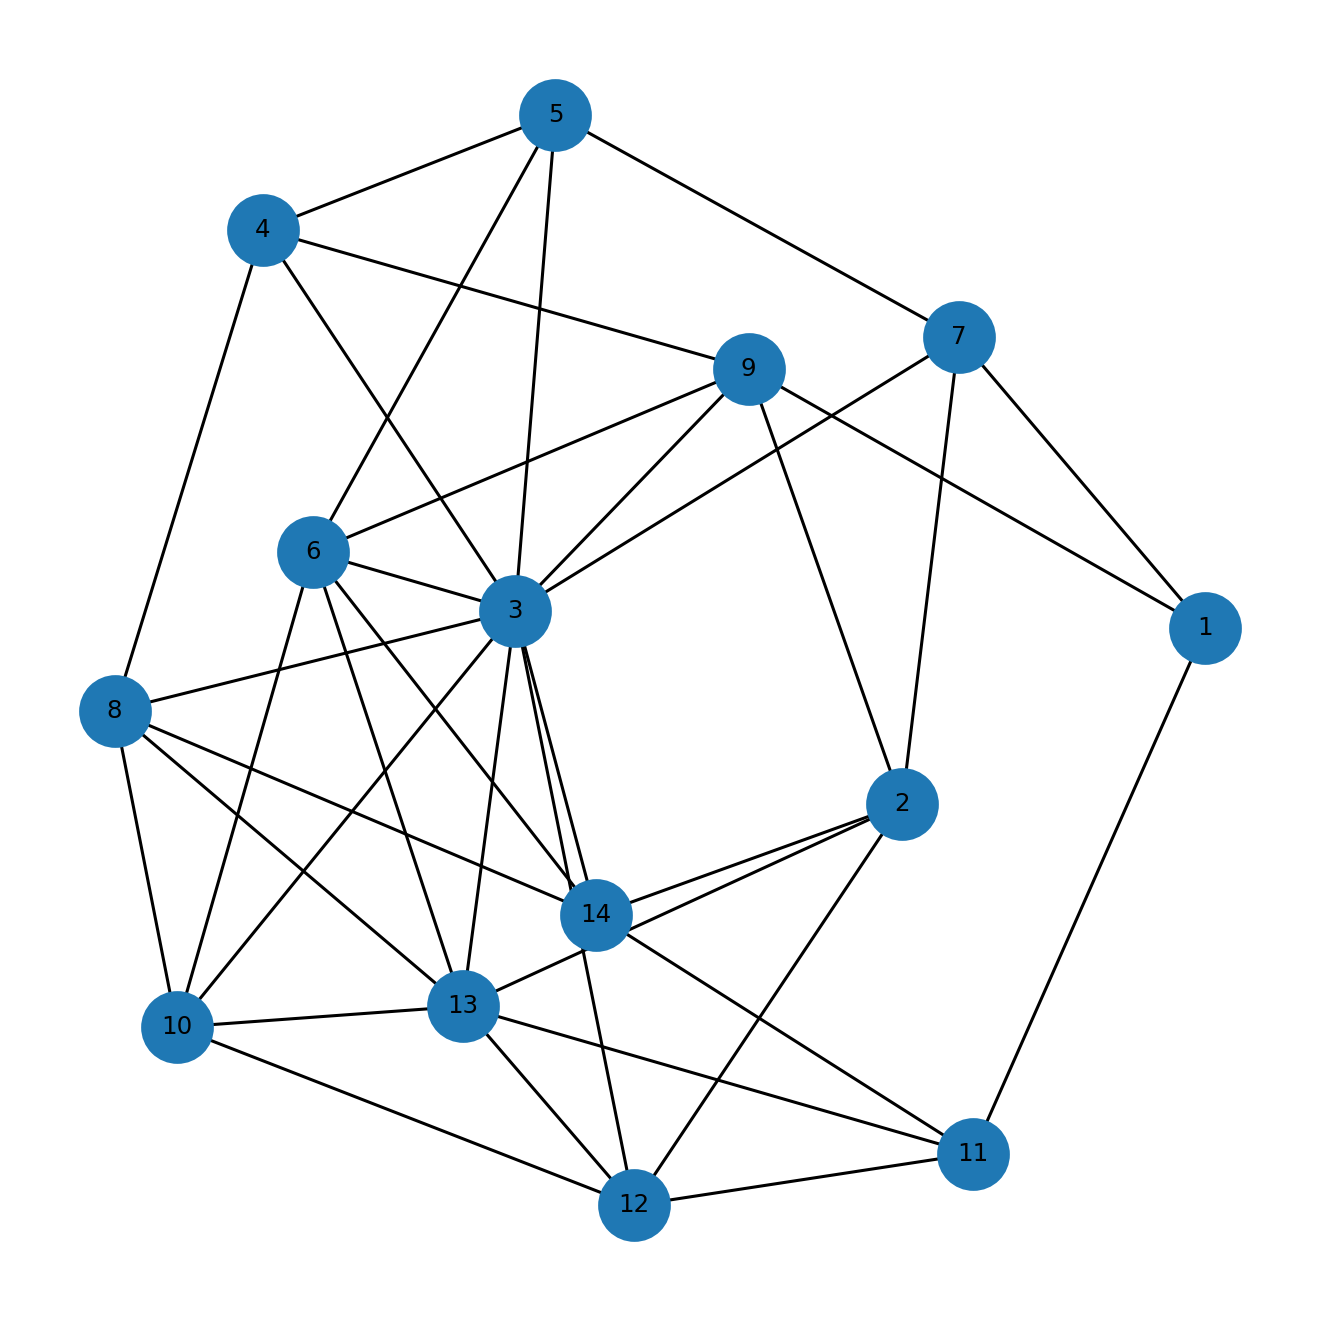

Values plotted in this chart, from the file beside it:
u, v, kind, ox, oy, x_rel, y_rel
1, 7, proper, 2.0, 3.0, contains, inside
1, 9, proper, 2.0, 3.0, contains, inside
1, 11, proper, 1.0, 1.0, overlap, contains
2, 7, proper, 2.0, 4.0, contains, overlap
2, 9, proper, 2.0, 5.0, contains, inside
2, 12, proper, 3.0, 3.0, contains, overlap
2, 13, proper, 3.0, 1.0, contains, overlap
2, 14, proper, 1.0, 2.0, contains, overlap
3, 4, proper, 8.0, 4.0, contains, contains
3, 5, proper, 3.0, 10.0, contains, overlap
3, 6, proper, 20.0, 1.0, contains, contains
3, 7, proper, 2.0, 1.0, contains, overlap
3, 8, proper, 15.0, 1.0, contains, contains
3, 9, proper, 2.0, 6.0, contains, overlap
3, 10, proper, 5.0, 13.0, contains, inside
3, 12, proper, 3.0, 2.0, contains, overlap
3, 13, proper, 3.0, 11.0, contains, overlap
3, 14, proper, 1.0, 12.0, contains, overlap
4, 5, proper, 3.0, 4.0, contains, inside
4, 8, proper, 2.0, 1.0, overlap, contains
4, 9, proper, 1.0, 1.0, overlap, overlap
5, 6, proper, 2.0, 1.0, overlap, contains
5, 7, proper, 1.0, 3.0, overlap, overlap
6, 9, proper, 2.0, 1.0, contains, inside
6, 10, proper, 5.0, 1.0, contains, inside
6, 13, proper, 3.0, 1.0, contains, inside
6, 14, proper, 1.0, 1.0, contains, inside
8, 10, proper, 5.0, 1.0, contains, inside
8, 13, proper, 3.0, 1.0, contains, inside
8, 14, proper, 1.0, 1.0, contains, inside
10, 12, proper, 2.0, 3.0, overlap, overlap
10, 13, proper, 1.0, 12.0, overlap, overlap
11, 12, proper, 3.0, 1.0, contains, inside
11, 13, proper, 3.0, 1.0, contains, inside
11, 14, proper, 1.0, 1.0, contains, inside
12, 13, proper, 2.0, 10.0, overlap, overlap
